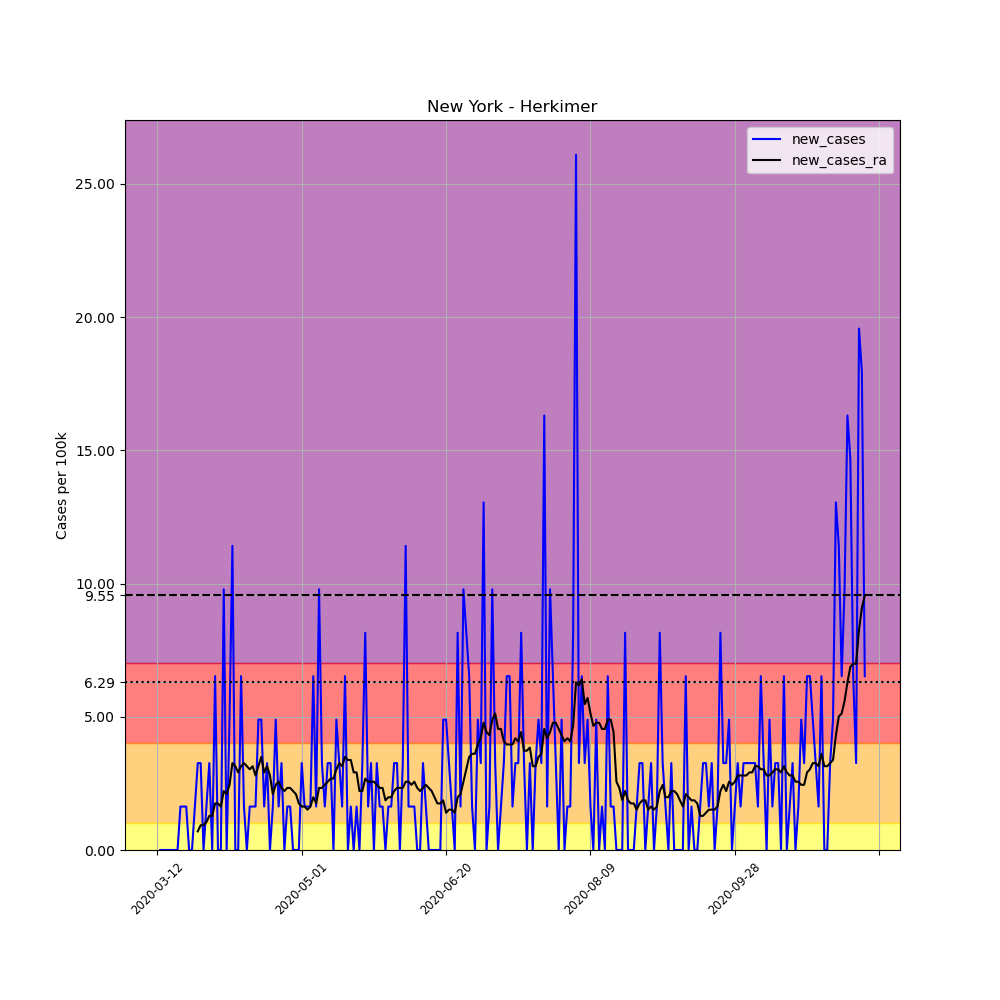

Source data for this figure (header and first rows):
, date, county, state, fips, cases, deaths, COUNTY, STNAME, CTYNAME, POPESTIMATE2019, per_100k, new_cases, new_cases_ra
58168, 2020-03-12, Herkimer, New York, 36043, 1, 0, 43, New York, Herkimer, 61319, 1.631, , 
58169, 2020-03-13, Herkimer, New York, 36043, 1, 0, 43, New York, Herkimer, 61319, 1.631, 0.0, 
58170, 2020-03-14, Herkimer, New York, 36043, 1, 0, 43, New York, Herkimer, 61319, 1.631, 0.0, 
58171, 2020-03-15, Herkimer, New York, 36043, 1, 0, 43, New York, Herkimer, 61319, 1.631, 0.0, 
58172, 2020-03-16, Herkimer, New York, 36043, 1, 0, 43, New York, Herkimer, 61319, 1.631, 0.0, 
58173, 2020-03-17, Herkimer, New York, 36043, 1, 0, 43, New York, Herkimer, 61319, 1.631, 0.0, 
58174, 2020-03-18, Herkimer, New York, 36043, 1, 0, 43, New York, Herkimer, 61319, 1.631, 0.0, 
58175, 2020-03-19, Herkimer, New York, 36043, 1, 0, 43, New York, Herkimer, 61319, 1.631, 0.0, 
58176, 2020-03-20, Herkimer, New York, 36043, 2, 0, 43, New York, Herkimer, 61319, 3.262, 1.631, 
58177, 2020-03-21, Herkimer, New York, 36043, 3, 0, 43, New York, Herkimer, 61319, 4.892, 1.631, 
58178, 2020-03-22, Herkimer, New York, 36043, 4, 0, 43, New York, Herkimer, 61319, 6.523, 1.631, 
58179, 2020-03-23, Herkimer, New York, 36043, 4, 0, 43, New York, Herkimer, 61319, 6.523, 0.0, 
58180, 2020-03-24, Herkimer, New York, 36043, 4, 0, 43, New York, Herkimer, 61319, 6.523, 0.0, 
58181, 2020-03-25, Herkimer, New York, 36043, 5, 0, 43, New York, Herkimer, 61319, 8.154, 1.631, 
58182, 2020-03-26, Herkimer, New York, 36043, 7, 0, 43, New York, Herkimer, 61319, 11.42, 3.262, 0.6989
58183, 2020-03-27, Herkimer, New York, 36043, 9, 0, 43, New York, Herkimer, 61319, 14.68, 3.262, 0.9319
58184, 2020-03-28, Herkimer, New York, 36043, 9, 0, 43, New York, Herkimer, 61319, 14.68, 0.0, 0.9319
58185, 2020-03-29, Herkimer, New York, 36043, 10, 0, 43, New York, Herkimer, 61319, 16.31, 1.631, 1.048
58186, 2020-03-30, Herkimer, New York, 36043, 12, 2, 43, New York, Herkimer, 61319, 19.57, 3.262, 1.281
58187, 2020-03-31, Herkimer, New York, 36043, 12, 2, 43, New York, Herkimer, 61319, 19.57, 0.0, 1.281
58188, 2020-04-01, Herkimer, New York, 36043, 16, 2, 43, New York, Herkimer, 61319, 26.09, 6.523, 1.747
58189, 2020-04-02, Herkimer, New York, 36043, 16, 2, 43, New York, Herkimer, 61319, 26.09, 0.0, 1.747
58190, 2020-04-03, Herkimer, New York, 36043, 16, 2, 43, New York, Herkimer, 61319, 26.09, 0.0, 1.631
58191, 2020-04-04, Herkimer, New York, 36043, 22, 3, 43, New York, Herkimer, 61319, 35.88, 9.785, 2.213
58192, 2020-04-05, Herkimer, New York, 36043, 22, 3, 43, New York, Herkimer, 61319, 35.88, 0.0, 2.097
58193, 2020-04-06, Herkimer, New York, 36043, 25, 3, 43, New York, Herkimer, 61319, 40.77, 4.892, 2.446
58194, 2020-04-07, Herkimer, New York, 36043, 32, 3, 43, New York, Herkimer, 61319, 52.19, 11.42, 3.262
58195, 2020-04-08, Herkimer, New York, 36043, 32, 1, 43, New York, Herkimer, 61319, 52.19, 0.0, 3.145
58196, 2020-04-09, Herkimer, New York, 36043, 32, 1, 43, New York, Herkimer, 61319, 52.19, 0.0, 2.912
58197, 2020-04-10, Herkimer, New York, 36043, 36, 1, 43, New York, Herkimer, 61319, 58.71, 6.523, 3.145
58198, 2020-04-11, Herkimer, New York, 36043, 37, 1, 43, New York, Herkimer, 61319, 60.34, 1.631, 3.262
58199, 2020-04-12, Herkimer, New York, 36043, 37, 1, 43, New York, Herkimer, 61319, 60.34, 0.0, 3.145
58200, 2020-04-13, Herkimer, New York, 36043, 38, 1, 43, New York, Herkimer, 61319, 61.97, 1.631, 3.029
58201, 2020-04-14, Herkimer, New York, 36043, 39, 1, 43, New York, Herkimer, 61319, 63.6, 1.631, 3.145
58202, 2020-04-15, Herkimer, New York, 36043, 40, 1, 43, New York, Herkimer, 61319, 65.23, 1.631, 2.796
58203, 2020-04-16, Herkimer, New York, 36043, 43, 1, 43, New York, Herkimer, 61319, 70.13, 4.892, 3.145
58204, 2020-04-17, Herkimer, New York, 36043, 46, 1, 43, New York, Herkimer, 61319, 75.02, 4.892, 3.495
58205, 2020-04-18, Herkimer, New York, 36043, 47, 1, 43, New York, Herkimer, 61319, 76.65, 1.631, 2.912
58206, 2020-04-19, Herkimer, New York, 36043, 49, 1, 43, New York, Herkimer, 61319, 79.91, 3.262, 3.145
58207, 2020-04-20, Herkimer, New York, 36043, 49, 1, 43, New York, Herkimer, 61319, 79.91, 0.0, 2.796
58208, 2020-04-21, Herkimer, New York, 36043, 50, 1, 43, New York, Herkimer, 61319, 81.54, 1.631, 2.097
58209, 2020-04-22, Herkimer, New York, 36043, 53, 1, 43, New York, Herkimer, 61319, 86.43, 4.892, 2.446
58210, 2020-04-23, Herkimer, New York, 36043, 54, 1, 43, New York, Herkimer, 61319, 88.06, 1.631, 2.563
58211, 2020-04-24, Herkimer, New York, 36043, 56, 1, 43, New York, Herkimer, 61319, 91.33, 3.262, 2.33
58212, 2020-04-25, Herkimer, New York, 36043, 56, 1, 43, New York, Herkimer, 61319, 91.33, 0.0, 2.213
58213, 2020-04-26, Herkimer, New York, 36043, 57, 1, 43, New York, Herkimer, 61319, 92.96, 1.631, 2.33
58214, 2020-04-27, Herkimer, New York, 36043, 58, 1, 43, New York, Herkimer, 61319, 94.59, 1.631, 2.33
58215, 2020-04-28, Herkimer, New York, 36043, 58, 1, 43, New York, Herkimer, 61319, 94.59, 0.0, 2.213
58216, 2020-04-29, Herkimer, New York, 36043, 58, 1, 43, New York, Herkimer, 61319, 94.59, 0.0, 2.097
58217, 2020-04-30, Herkimer, New York, 36043, 58, 1, 43, New York, Herkimer, 61319, 94.59, 0.0, 1.747
58218, 2020-05-01, Herkimer, New York, 36043, 60, 1, 43, New York, Herkimer, 61319, 97.85, 3.262, 1.631
58219, 2020-05-02, Herkimer, New York, 36043, 61, 1, 43, New York, Herkimer, 61319, 99.48, 1.631, 1.631
58220, 2020-05-03, Herkimer, New York, 36043, 62, 1, 43, New York, Herkimer, 61319, 101.1, 1.631, 1.514
58221, 2020-05-04, Herkimer, New York, 36043, 63, 1, 43, New York, Herkimer, 61319, 102.7, 1.631, 1.631
58222, 2020-05-05, Herkimer, New York, 36043, 67, 1, 43, New York, Herkimer, 61319, 109.3, 6.523, 1.98
58223, 2020-05-06, Herkimer, New York, 36043, 68, 1, 43, New York, Herkimer, 61319, 110.9, 1.631, 1.747
58224, 2020-05-07, Herkimer, New York, 36043, 74, 1, 43, New York, Herkimer, 61319, 120.7, 9.785, 2.33
58225, 2020-05-08, Herkimer, New York, 36043, 76, 1, 43, New York, Herkimer, 61319, 123.9, 3.262, 2.33
58226, 2020-05-09, Herkimer, New York, 36043, 77, 1, 43, New York, Herkimer, 61319, 125.6, 1.631, 2.446
58227, 2020-05-10, Herkimer, New York, 36043, 79, 1, 43, New York, Herkimer, 61319, 128.8, 3.262, 2.563
... 186 more rows
